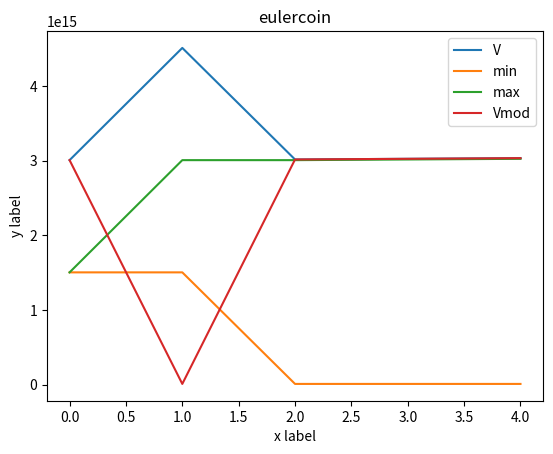

This chart was generated by the following Python code:
import matplotlib.pyplot as plt
import numpy as np

e = 1504170715041707
mod = 4503599627370517
tot = e
min = e
max = e

v_temp = []
min_temp = []
max_temp = []
vmod_temp = []
while True:
    if min == 1:
        break
    v = min + max
    print(v, min, max)
    v_temp.append(v)
    min_temp.append(min)
    max_temp.append(max)
    v %= mod
    vmod_temp.append(v)
    if v > max:
        max = v
    if v < min:
        min = v
        tot += min
print("TOTAL:", tot)

fig, ax = plt.subplots()  # Create a figure and an axes.
ax.plot(v_temp[:5], label="V")  # Plot some data on the axes.
ax.plot(min_temp[:5], label="min")  # Plot more data on the axes...
ax.plot(max_temp[:5], label="max")  # ... and some more.
ax.plot(vmod_temp[:5], label="Vmod")
ax.set_xlabel("x label")  # Add an x-label to the axes.
ax.set_ylabel("y label")  # Add a y-label to the axes.
ax.set_title("eulercoin")  # Add a title to the axes.
ax.legend()  # Add a legend.
